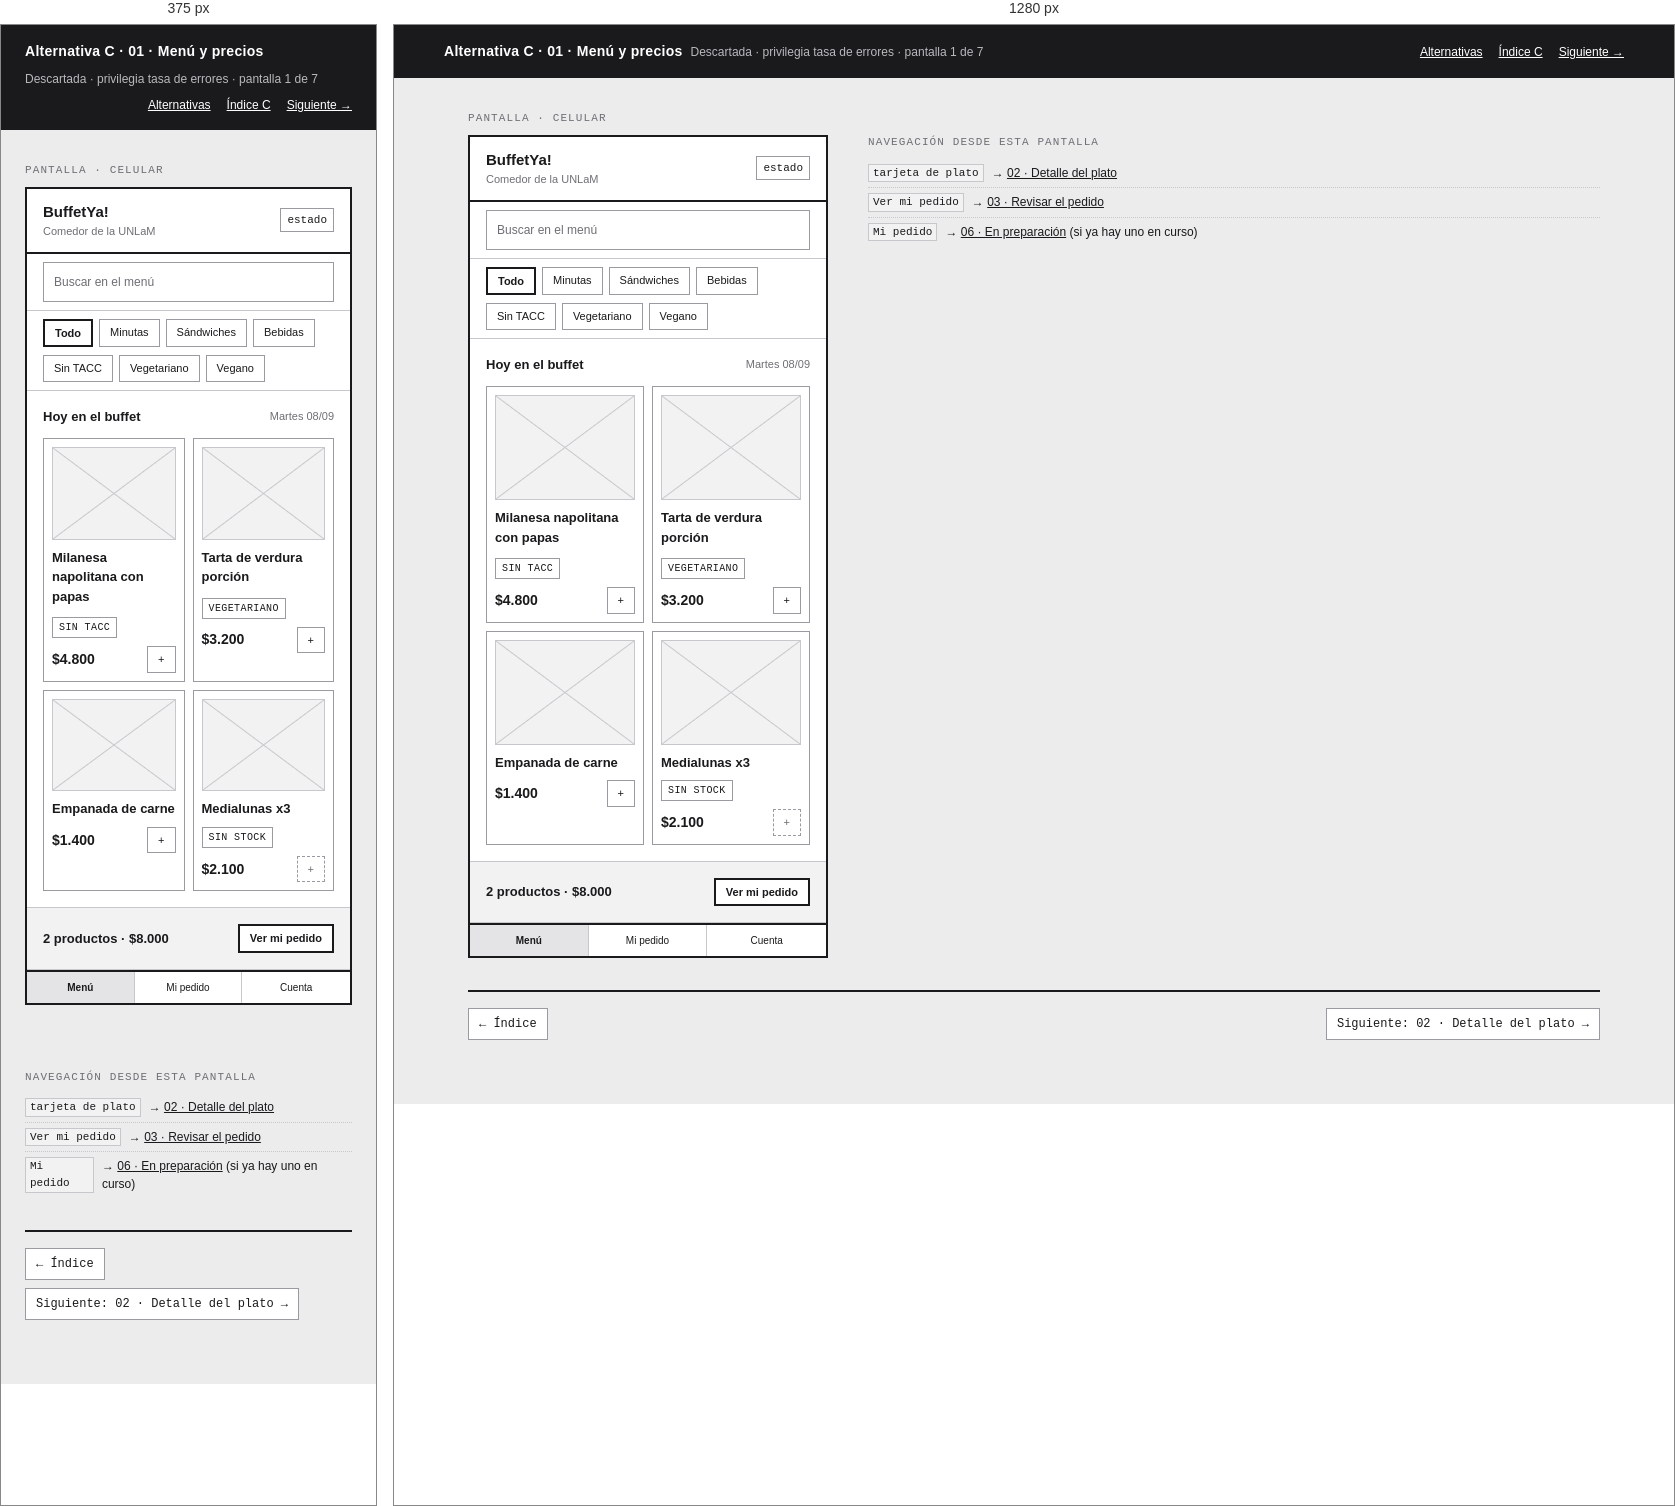
Rendered at 375 px and 1280 px, left to right.

<!-- file: 01-menu.html -->
<!doctype html>
<html lang="es">
<head>
<meta charset="utf-8">
<meta name="viewport" content="width=device-width, initial-scale=1">
<title>C · 01 · Menú y precios · Wireframe BuffetYa!</title>
<link rel="stylesheet" href="../wireframe.css">
</head>
<body>

<header class="topbar">
  <div class="topbar__in">
    <span class="topbar__t">Alternativa C · 01 · Menú y precios</span>
    <span class="topbar__s">Descartada · privilegia tasa de errores · pantalla 1 de 7</span>
    <nav class="topbar__nav">
      <a href="../index.html">Alternativas</a>
      <a href="index.html">Índice C</a>
      <a href="02-detalle.html">Siguiente &rarr;</a>
    </nav>
  </div>
</header>

<main class="sheet">
  <div class="pair">

    <div>
      <p class="screen__label">Pantalla · celular</p>
      <div class="screen">

        <div class="appbar">
          <div class="appbar__grow">
            <div class="appbar__title">BuffetYa!</div>
            <div class="appbar__sub">Comedor de la UNLaM</div>
          </div>
          <span class="appbar__act">estado</span>
        </div>

        <div class="band band--tight">
          <div class="rowx">
            <div class="field" style="flex:1">Buscar en el menú</div>
          </div>
        </div>

         <div class="band band--tight">
          <div class="rowx" style="align-items:flex-start">
            <div class="stack" style="flex:1">
              <div class="chiprow">
                <span class="chip chip--on">Todo</span>
                <span class="chip">Minutas</span>
                <span class="chip">Sándwiches</span>
                <span class="chip">Bebidas</span>
              </div>
              <div class="chiprow">
                <span class="chip">Sin TACC</span>
                <span class="chip">Vegetariano</span>
                <span class="chip">Vegano</span>
              </div>
            </div>
          </div>
        </div>
        <div class="band">
          <div class="between" style="margin-bottom:12px">
            <span class="h">Hoy en el buffet</span>
            <span class="micro">Martes 08/09</span>
          </div>

          <div class="grid2">

            <div class="card">
              <div class="ph"></div>
              <div class="stack" style="margin-top:8px">
                <span class="h">Milanesa napolitana con papas</span>
                <span><span class="tag">SIN TACC</span></span>
                <div class="between">
                  <span class="rowx" style="gap:4px">
                    <b style="font-size:14px">$4.800</b>
                  </span>
                  <span class="chip">+</span>
                </div>
              </div>
            </div>

            <div class="card">
              <div class="ph"></div>
              <div class="stack" style="margin-top:8px">
                <span class="h">Tarta de verdura porción</span>
                <span><span class="tag">VEGETARIANO</span></span>
                <div class="between">
                  <b style="font-size:14px">$3.200</b>
                  <span class="chip">+</span>
                </div>
              </div>
            </div>

            <div class="card">
              <div class="ph"></div>
              <div class="stack" style="margin-top:8px">
                <span class="h">Empanada de carne</span>
                <div class="between">
                  <b style="font-size:14px">$1.400</b>
                  <span class="chip">+</span>
                </div>
              </div>
            </div>

            <div class="card">
              <div class="ph"></div>
              <div class="stack" style="margin-top:8px">
                <span class="h">Medialunas x3</span>
                <span class="rowx" style="gap:4px">
                  <span class="tag">SIN STOCK</span>
                </span>
                <div class="between">
                  <b style="font-size:14px">$2.100</b>
                  <span class="chip" style="color:var(--w-ink-3); border-style:dashed">+</span>
                </div>
              </div>
            </div>

          </div>
        </div>

        <div class="band band--fill">
          <div class="rowx">
            <div class="between" style="flex:1">
              <span class="h">2 productos · $8.000</span>
              <span class="chip chip--on">Ver mi pedido</span>
            </div>
          </div>
        </div>

        <nav class="tabbar">
          <a href="01-menu.html" aria-current="page">Menú</a>
          <a href="06-estado.html">Mi pedido</a>
          <a href="04-pago.html">Cuenta</a>
        </nav>

      </div>
    </div>

    <div class="notes">
      <div class="links">
        <div class="links__h">Navegación desde esta pantalla</div>
        <ul>
          <li><code>tarjeta de plato</code> <span>&rarr; <a href="02-detalle.html">02 · Detalle del plato</a></span></li>
          <li><code>Ver mi pedido</code> <span>&rarr; <a href="03-pedido.html">03 · Revisar el pedido</a></span></li>
          <li><code>Mi pedido</code> <span>&rarr; <a href="06-estado.html">06 · En preparación</a> (si ya hay uno en curso)</span></li>
        </ul>
      </div>
    </div>

  </div>

  <div class="flownav">
    <a href="index.html">&larr; Índice</a>
    <span class="flownav__sp"></span>
    <a href="02-detalle.html">Siguiente: 02 · Detalle del plato &rarr;</a>
  </div>
</main>
</body>
</html>


/* @media block from wireframe.css */
@media (max-width: 860px) { .pair { grid-template-columns: 1fr; } }

/* @media block from wireframe.css */
@media (max-width: 860px) { .screen { position: static; } }